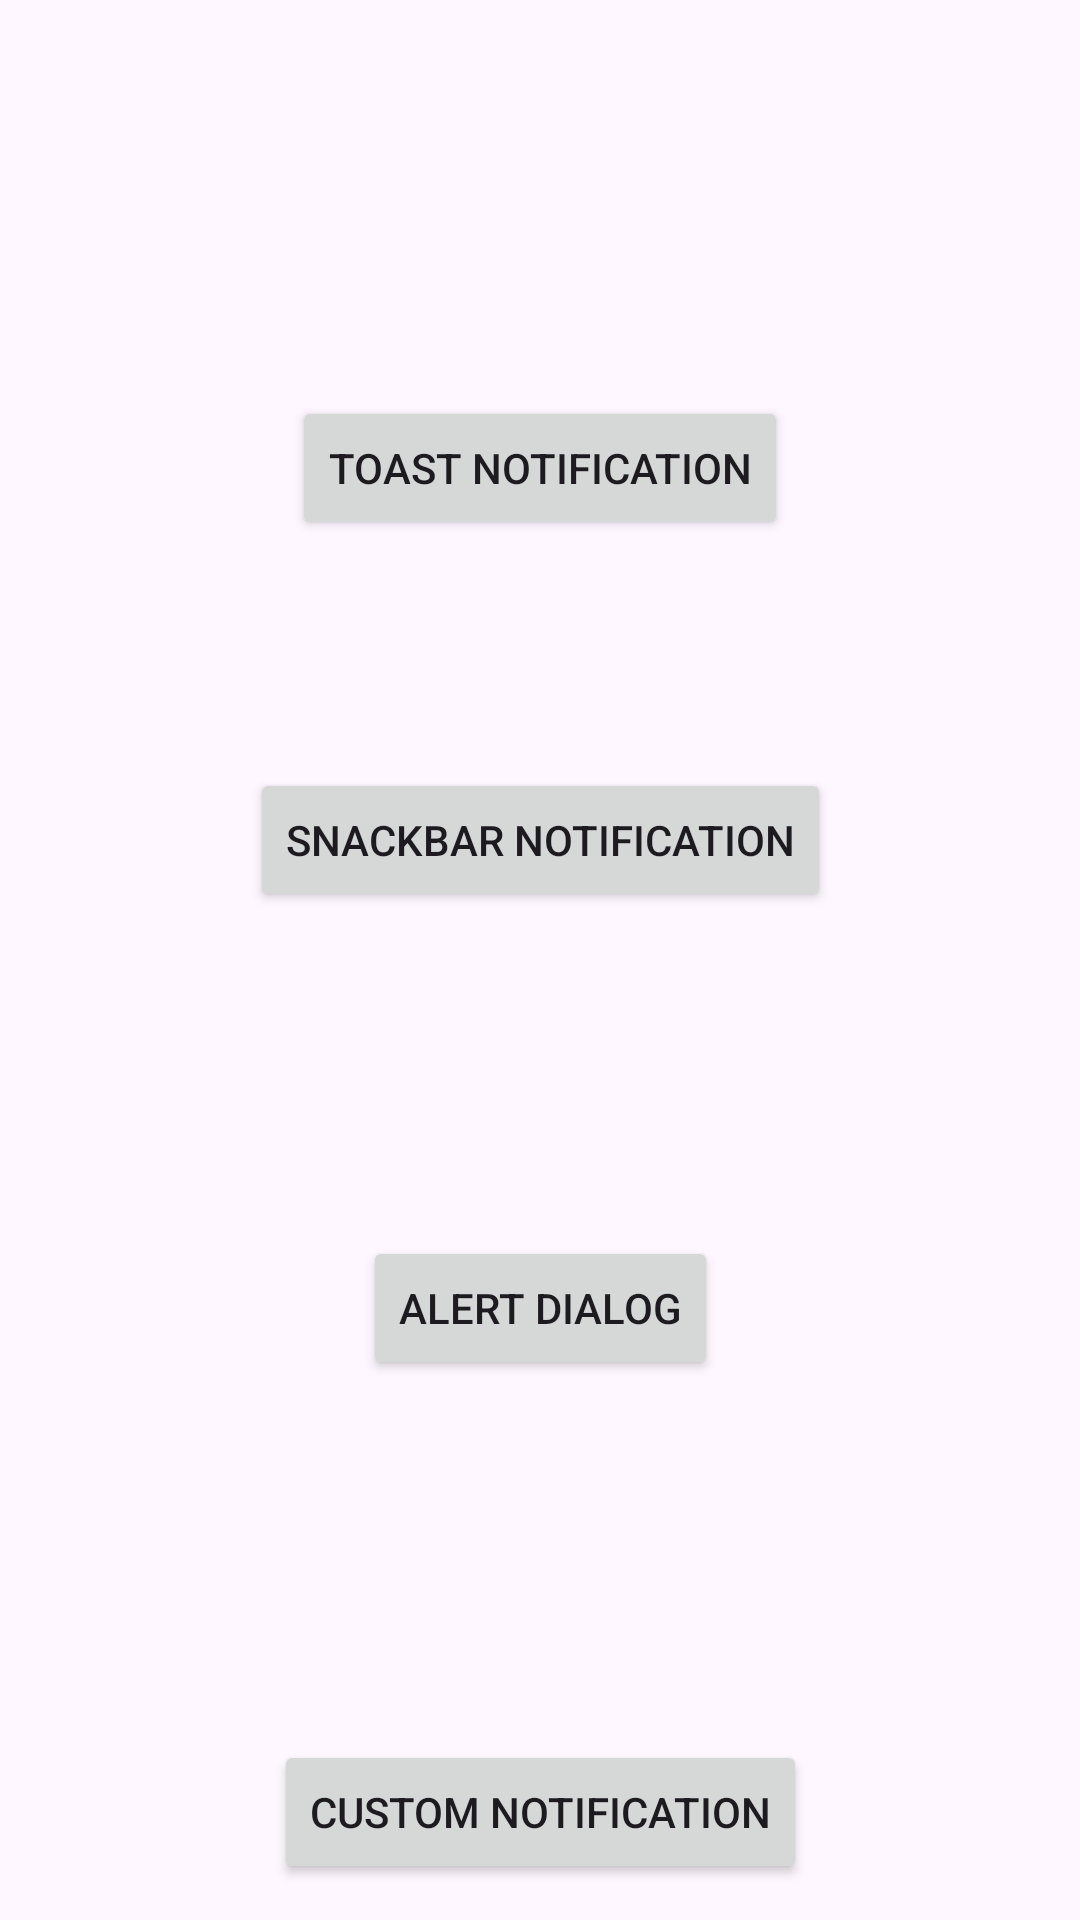

Produce the Android XML layout that renders to this screen, including the resource entries it uses.
<!-- AndroidManifest.xml: application theme Theme.AndroidNotificationApp -->
<!-- res/layout/activity_main.xml -->
<?xml version="1.0" encoding="utf-8"?>
<androidx.constraintlayout.widget.ConstraintLayout xmlns:android="http://schemas.android.com/apk/res/android"
    xmlns:app="http://schemas.android.com/apk/res-auto"
    xmlns:tools="http://schemas.android.com/tools"
    android:layout_width="match_parent"
    android:layout_height="match_parent"
    tools:context=".MainActivity">

    <Button
        android:id="@+id/toast_notification_btn"
        android:layout_width="wrap_content"
        android:layout_height="wrap_content"
        android:layout_marginTop="132dp"
        android:text="@string/toast_notification"
        app:layout_constraintEnd_toEndOf="parent"
        app:layout_constraintStart_toStartOf="parent"
        app:layout_constraintTop_toTopOf="parent" />

    <Button
        android:id="@+id/snackbar_notification_btn"
        android:layout_width="wrap_content"
        android:layout_height="wrap_content"
        android:layout_marginTop="76dp"
        android:text="@string/snackbar_notification"
        app:layout_constraintEnd_toEndOf="parent"
        app:layout_constraintStart_toStartOf="parent"
        app:layout_constraintTop_toBottomOf="@+id/toast_notification_btn" />

    <Button
        android:id="@+id/alert_dialog_btn"
        android:layout_width="wrap_content"
        android:layout_height="wrap_content"
        android:layout_marginTop="108dp"
        android:text="@string/alert_dialog"
        app:layout_constraintEnd_toEndOf="parent"
        app:layout_constraintStart_toStartOf="parent"
        app:layout_constraintTop_toBottomOf="@+id/snackbar_notification_btn" />

    <Button
        android:id="@+id/custom_notifications_btn"
        android:layout_width="wrap_content"
        android:layout_height="wrap_content"
        android:layout_marginTop="120dp"
        android:text="@string/custom_notification"
        app:layout_constraintEnd_toEndOf="parent"
        app:layout_constraintStart_toStartOf="parent"
        app:layout_constraintTop_toBottomOf="@+id/alert_dialog_btn" />

    <TextView
        android:id="@+id/snackbar"
        android:textAlignment="center"
        android:textSize="20sp"
        android:padding="20dp"
        android:layout_width="0dp"
        android:layout_height="wrap_content"
        app:layout_constraintBottom_toBottomOf="parent"
        app:layout_constraintStart_toStartOf="parent"
        app:layout_constraintEnd_toEndOf="parent"
        />


</androidx.constraintlayout.widget.ConstraintLayout>
<!-- resources referenced by this layout -->
<resources>
  <string name="alert_dialog">Alert Dialog</string>
  <string name="custom_notification">Custom Notification</string>
  <string name="snackbar_notification">SnackBar Notification</string>
  <string name="toast_notification">Toast Notification</string>
  <style name="Theme.AndroidNotificationApp" parent="Base.Theme.AndroidNotificationApp" />
  <style name="Base.Theme.AndroidNotificationApp" parent="Theme.Material3.DayNight.NoActionBar">
          
          
      </style>
</resources>
